Labelled photos from "Apple_leaf_aug_without_split", an image-classification folder in warjunaid/Apple_leaf_aug_without_split. The possible labels are: black rot, cedar apple rust, healthy, scab.

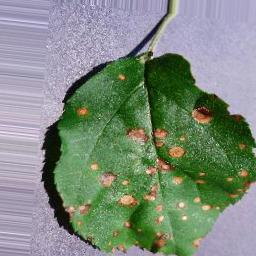
Label: black rot

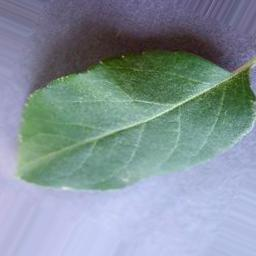
Label: healthy

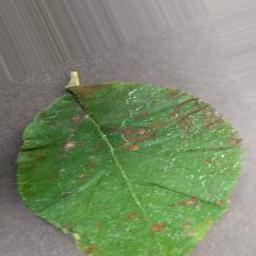
Label: cedar apple rust

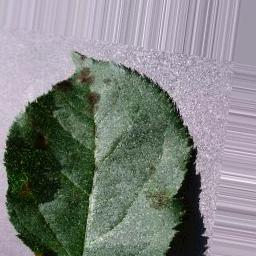
Label: scab

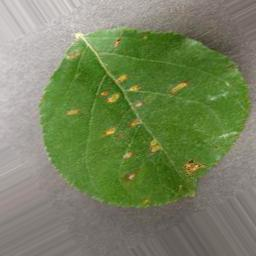
Label: cedar apple rust

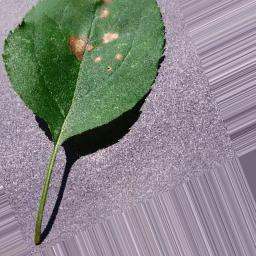
Label: black rot
